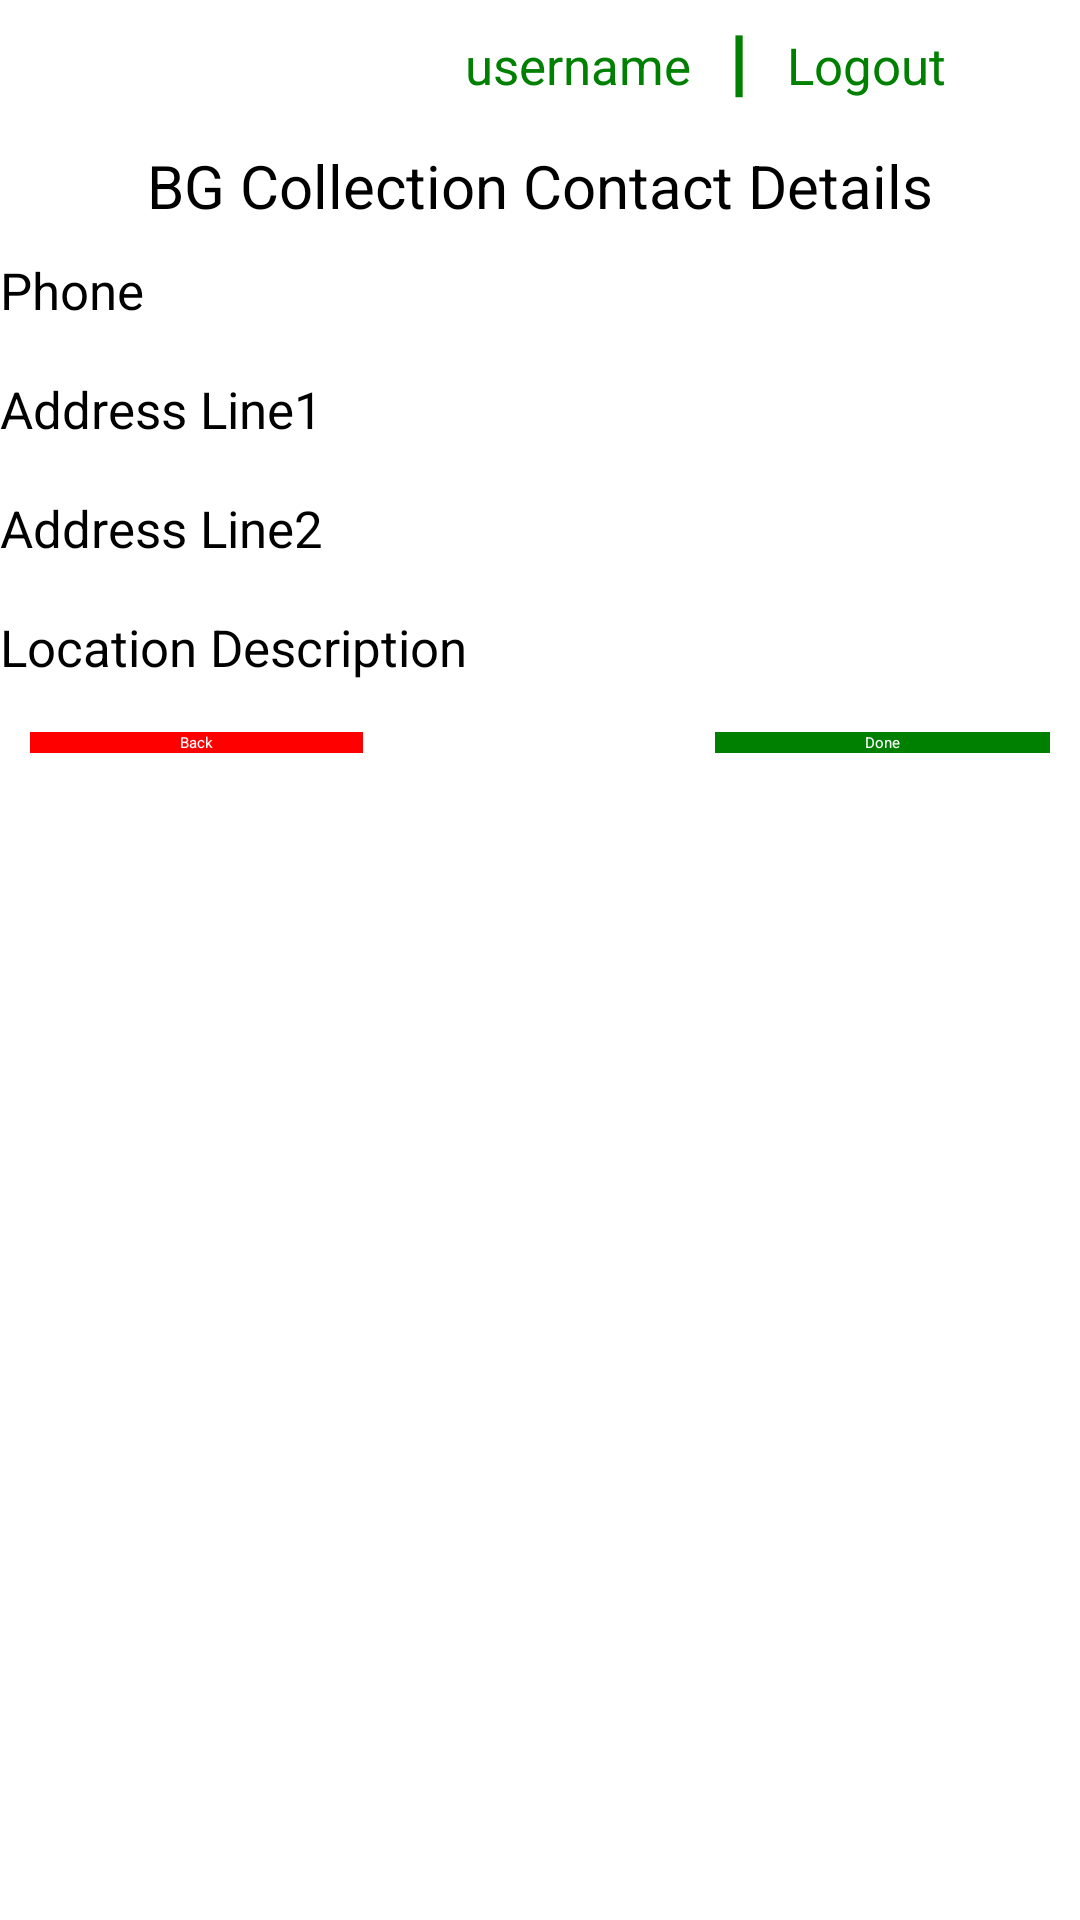

Android layout source for this screen:
<!-- AndroidManifest.xml: application theme Theme.WMP -->
<!-- res/layout/add_bgcollection_additional.xml -->
<?xml version="1.0" encoding="utf-8"?>
<ScrollView xmlns:android="http://schemas.android.com/apk/res/android"
    xmlns:app="http://schemas.android.com/apk/res-auto"
    xmlns:tools="http://schemas.android.com/tools"
    android:layout_width="fill_parent"
    android:layout_height="fill_parent">
    <LinearLayout xmlns:android="http://schemas.android.com/apk/res/android"
        xmlns:app="http://schemas.android.com/apk/res-auto"
        xmlns:tools="http://schemas.android.com/tools"
        android:layout_width="fill_parent"
        android:layout_height="fill_parent"
        android:background="@drawable/wallpaper"
        android:orientation="vertical">
        <LinearLayout
            android:layout_width="fill_parent"
            android:layout_height="wrap_content"
            android:orientation="horizontal"
            android:paddingLeft="155dp"
            android:paddingTop="10dp"
            android:paddingRight="10dp"
            android:paddingBottom="10dp">

            <TextView
                android:id="@+id/textViewUsername"
                android:layout_width="wrap_content"
                android:layout_height="wrap_content"
                android:background="@android:color/transparent"
                android:text="username"
                android:layout_marginRight="10dp"
                android:textColor="@color/green"
                android:textSize="17dp" />

            <TextView
                android:id="@+id/textViewSeperator"
                android:layout_width="wrap_content"
                android:layout_height="wrap_content"
                android:background="@android:color/transparent"
                android:text="┃"
                android:textColor="@color/green"
                android:layout_marginRight="10dp"
                android:textSize="17dp" />

            <TextView
                android:id="@+id/textViewName"
                android:layout_width="wrap_content"
                android:layout_height="wrap_content"
                android:background="@android:color/transparent"
                android:text="Logout"
                android:onClick="logout"
                android:textColor="@color/green"
                android:textSize="17dp" />


        </LinearLayout>
        <LinearLayout
            android:layout_width="match_parent"
            android:layout_height="wrap_content"
            android:gravity="center_horizontal">

            <TextView
                android:id="@+id/Title"
                android:layout_width="wrap_content"
                android:layout_height="wrap_content"
                android:layout_marginTop="5dp"
                android:background="@android:color/transparent"
                android:text="BG Collection Contact Details"
                android:textColor="#000000"
                android:textSize="20dp" />
        </LinearLayout>

        <TextView
            android:id="@+id/textViewPhone"
            android:layout_width="match_parent"
            android:layout_height="wrap_content"
            android:layout_marginTop="10dp"
            android:background="@android:color/transparent"
            android:text="Phone"
            android:textColor="#000000"
            android:textSize="17dp" />

        <EditText
            android:id="@+id/editTextPhone"
            android:layout_width="match_parent"
            android:layout_height="wrap_content"
            android:focusable="false"
            android:inputType="none" />
        <TextView
            android:id="@+id/textViewAdd1"
            android:layout_width="match_parent"
            android:layout_height="wrap_content"
            android:layout_marginTop="10dp"
            android:background="@android:color/transparent"
            android:text="Address Line1"
            android:textColor="#000000"
            android:textSize="17dp" />

        <EditText
            android:id="@+id/editTextAdd1"
            android:layout_width="match_parent"
            android:layout_height="wrap_content"
            android:focusable="false"
            android:inputType="none" />

        <TextView
            android:id="@+id/textViewAdd2"
            android:layout_width="match_parent"
            android:layout_height="wrap_content"
            android:layout_marginTop="10dp"
            android:background="@android:color/transparent"
            android:text="Address Line2"
            android:textColor="#000000"
            android:textSize="17dp" />

        <EditText
            android:id="@+id/editTextAdd2"
            android:layout_width="match_parent"
            android:layout_height="wrap_content"
            android:focusable="false"
            android:inputType="none" />

        <TextView
            android:id="@+id/textViewLocationDescription"
            android:layout_width="match_parent"
            android:layout_height="wrap_content"
            android:layout_marginTop="10dp"
            android:background="@android:color/transparent"
            android:text="Location Description"
            android:textColor="#000000"
            android:textSize="17dp" />

        <EditText
            android:id="@+id/editTextLocationDescription"
            android:layout_width="match_parent"
            android:layout_height="wrap_content"
            android:focusable="false"
            android:inputType="none" />

        <RelativeLayout
            android:layout_width="fill_parent"
            android:layout_height="wrap_content"
            android:orientation="horizontal"
            android:paddingTop="10dp"
            android:paddingBottom="10dp"
            android:paddingLeft="10dp"
            android:paddingRight="10dp"
            >

            <Button
                android:layout_width="wrap_content"
                android:layout_height="wrap_content"
                android:layout_alignParentLeft="true"
                android:background="#FF0000"
                android:paddingLeft="50dp"
                android:paddingRight="50dp"
                android:text="Back"
                android:onClick="goBgMain"
                android:textColor="#ffffff"
                app:backgroundTint="@color/red" />

            <Button
                android:layout_width="wrap_content"
                android:layout_height="wrap_content"
                android:layout_alignParentRight="true"
                android:background="#008000"
                android:paddingLeft="50dp"
                android:paddingRight="50dp"
                android:text="Done"
                android:textColor="#ffffff"
                app:backgroundTint="@color/green"
                android:onClick="submitBg"/>
        </RelativeLayout>
    </LinearLayout>
</ScrollView>
<!-- resources referenced by this layout -->
<resources>
  <color name="green">#008000</color>
  <color name="red">#FF0000</color>
</resources>
